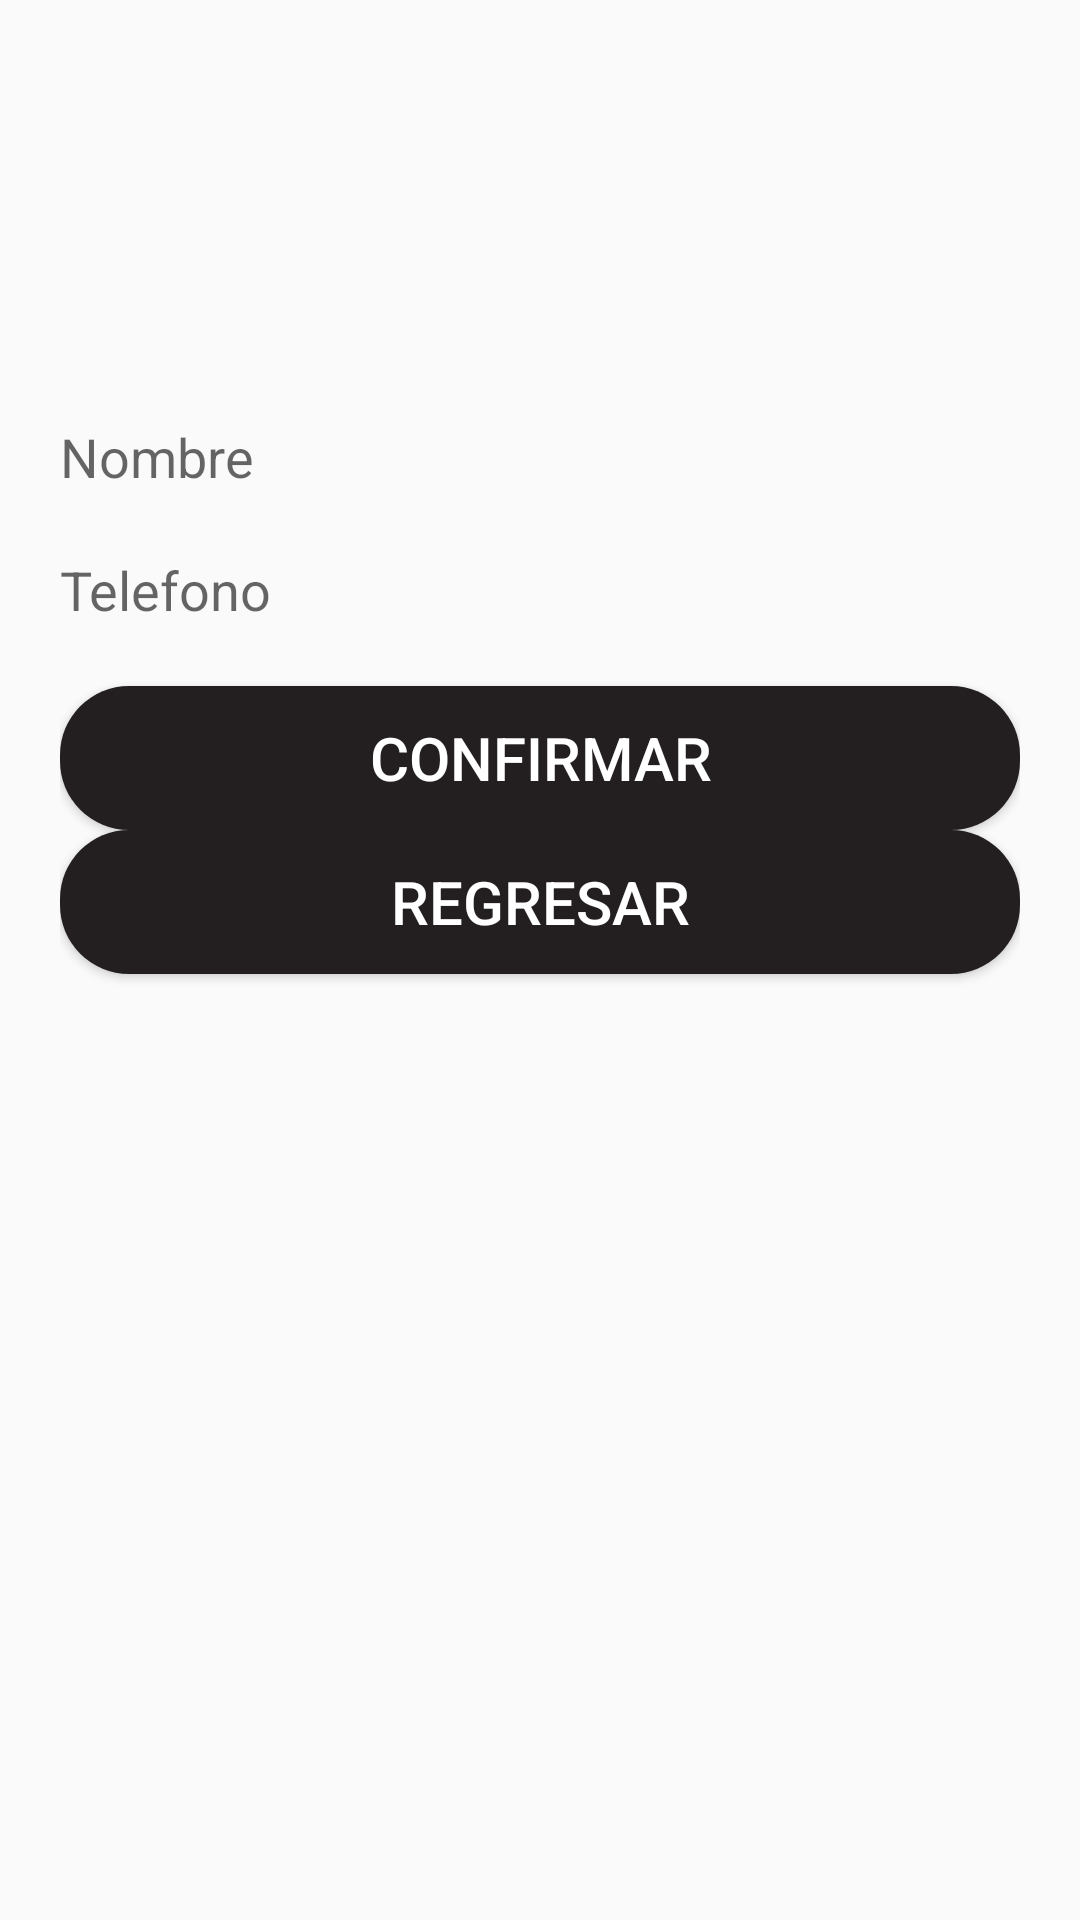

The Android layout XML behind this screen, and the referenced resources:
<!-- AndroidManifest.xml: application theme AppTheme -->
<!-- res/layout/activity_customer_settings.xml -->
<?xml version="1.0" encoding="utf-8"?>
<LinearLayout xmlns:android="http://schemas.android.com/apk/res/android"
    xmlns:app="http://schemas.android.com/apk/res-auto"
    xmlns:tools="http://schemas.android.com/tools"
    android:layout_width="match_parent"
    android:layout_height="match_parent"
    tools:context="com.simcoder.uber.CustomerSettingsActivity"
    android:orientation="vertical"
    android:padding="20sp">
    <ImageView
        android:layout_width="100sp"
        android:layout_height="100sp"
        android:id="@+id/profileImage"
        android:src="@mipmap/ic_default_user"
        android:layout_marginBottom="20sp"/>
    <EditText
        android:id="@+id/name"
        android:layout_width="match_parent"
        android:layout_height="wrap_content"
        android:background="@null"
        android:hint="Nombre"
        android:layout_marginBottom="20sp"/>
    <EditText
        android:id="@+id/phone"
        android:layout_width="match_parent"
        android:layout_height="wrap_content"
        android:background="@null"
        android:hint="Telefono"
        android:layout_marginBottom="20sp"
        android:inputType="number"/>
    <Button
        android:layout_width="match_parent"
        android:layout_height="wrap_content"
        android:id="@+id/confirm"
        android:text="Confirmar"/>
    <Button
        android:layout_width="match_parent"
        android:layout_height="wrap_content"
        android:id="@+id/back"
        android:text="Regresar"/>

</LinearLayout>
<!-- resources referenced by this layout -->
<resources>
  <style name="AppTheme" parent="Theme.AppCompat.Light.DarkActionBar">
          <item name="colorPrimary">@color/colorPrimary</item>
          <item name="colorPrimaryDark">@color/colorPrimaryDark</item>
          <item name="colorAccent">@color/colorAccent</item>
  
          <item name="android:textColorPrimary">@color/textDark</item>
          <item name="android:textColorSecondary">@color/textMedium</item>
  
          <item name="android:textViewStyle">@style/AppTheme.Widget.TextView</item>
          <item name="android:editTextStyle">@style/AppTheme.Widget.EditText</item>
          <item name="android:buttonStyle">@style/AppTheme.Widget.Button</item>
          <item name="imageButtonStyle">@style/AppTheme.Widget.ImageButton</item>
  
          <item name="android:windowContentTransitions">true</item>
          <item name="android:overScrollMode">never</item>
      </style>
  <color name="colorPrimary">#231F20</color>
  <color name="colorPrimaryDark">#141414</color>
  <color name="colorAccent">#E2231A</color>
  <color name="textDark">@android:color/black</color>
  <color name="textMedium">@color/colorSecondary</color>
  <style name="AppTheme.Widget.TextView" parent="android:Widget.TextView">
         
        <item name="android:lineSpacingExtra">10dp</item>
        <item name="android:textSize">@dimen/text_regular</item>
        <item name="android:textColor">@color/textDark</item>
    </style>
  <style name="AppTheme.Widget.EditText" parent="Widget.AppCompat.EditText">
         
         <item name="android:textSize">@dimen/text_regular</item>
         <item name="android:textColor">@color/textDark</item>
         <item name="android:drawablePadding">@dimen/margin_10dp</item>
     </style>
  <style name="AppTheme.Widget.Button" parent="Widget.AppCompat.Button">
          
          <item name="android:layout_width">wrap_content</item>
          <item name="android:layout_height">wrap_content</item>
          <item name="android:paddingTop">10dp</item>
          <item name="android:paddingBottom">10dp</item>
          <item name="android:paddingStart">15dp</item>
          <item name="android:paddingEnd">15dp</item>
          <item name="android:textSize">@dimen/text_regular</item>
          <item name="android:textColor">@color/textLight</item>
          <item name="android:background">@drawable/v_btn_rounded_background</item>
          <item name="android:backgroundTint">@color/colorPrimary</item>
          <item name="backgroundTint">@color/colorPrimary</item>
          <item name="android:drawablePadding">@dimen/margin_10dp</item>
      </style>
  <style name="AppTheme.Widget.ImageButton" parent="AppTheme.Widget.Button">
          <item name="android:layout_width">wrap_content</item>
          <item name="android:layout_height">wrap_content</item>
          <item name="android:minWidth">0dp</item>
          <item name="android:paddingStart">12dp</item>
          <item name="android:paddingEnd">12dp</item>
          <item name="android:scaleType">centerInside</item>
      </style>
  <color name="colorSecondary">#6D6E70</color>
  <dimen name="text_regular">20sp</dimen>
  <dimen name="margin_10dp">10dp</dimen>
  <color name="textLight">#FFFFFF</color>
</resources>
